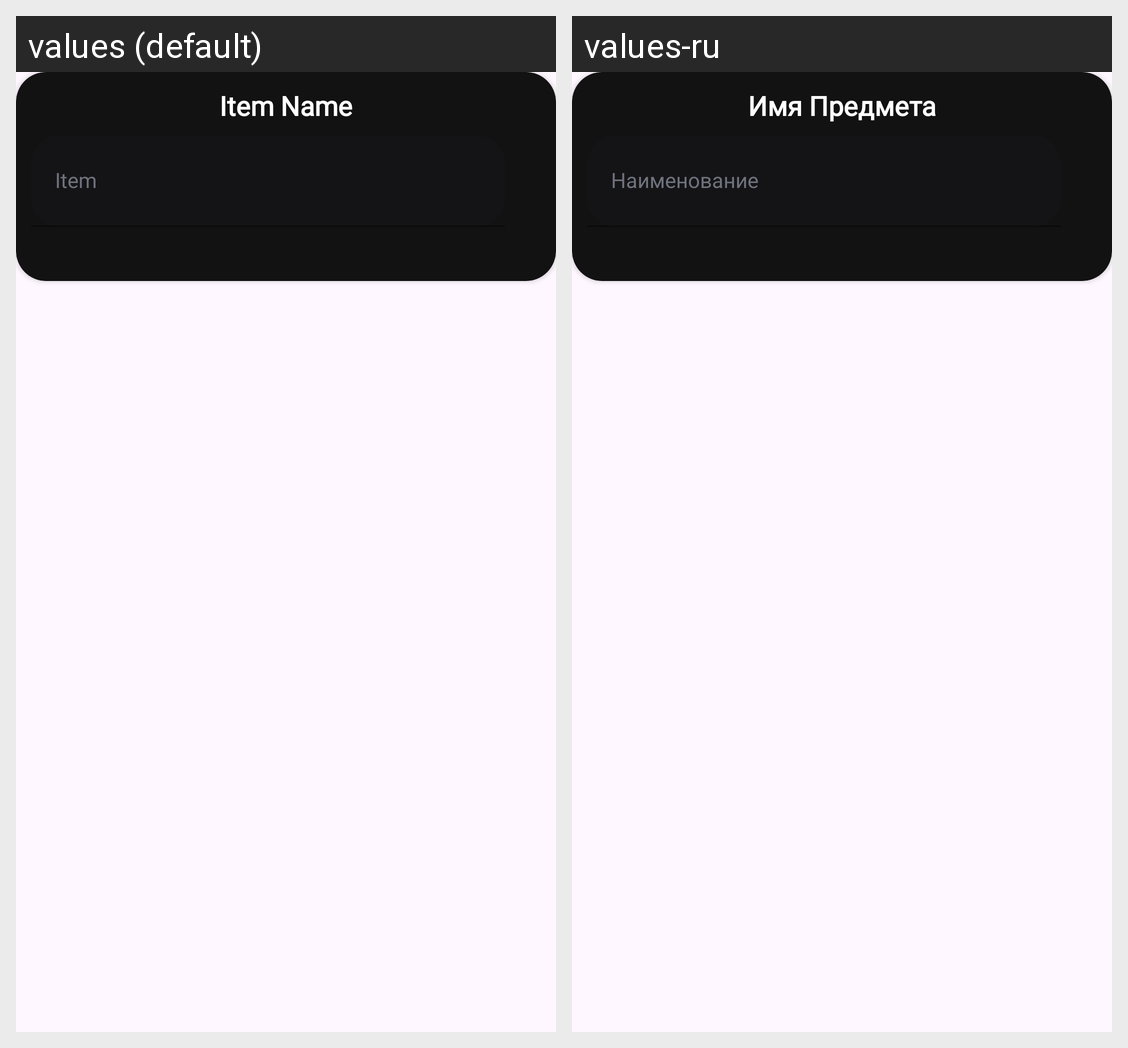

The same Android screen rendered under two of its app's locales, left to right. List the strings drawn on it with the default value and each locale's translation.
Android screen res/layout/dialog_fragment_name_picker.xml rendered under 2 locales, left to right: values (default), values-ru. Device: Nexus 5 (rendered at 1080×1920; each locale shown at half size, 540×960, under a caption strip naming it); theme Theme.Austrom.
Strings drawn on this screen, with the default value and each locale's value (text and hints the layout hard-codes, and strings that could not be matched under every locale, appear in the picture but are not listed):

item_name
  values: Item Name
  values-ru: Имя Предмета

item
  values: Item
  values-ru: Наименование
